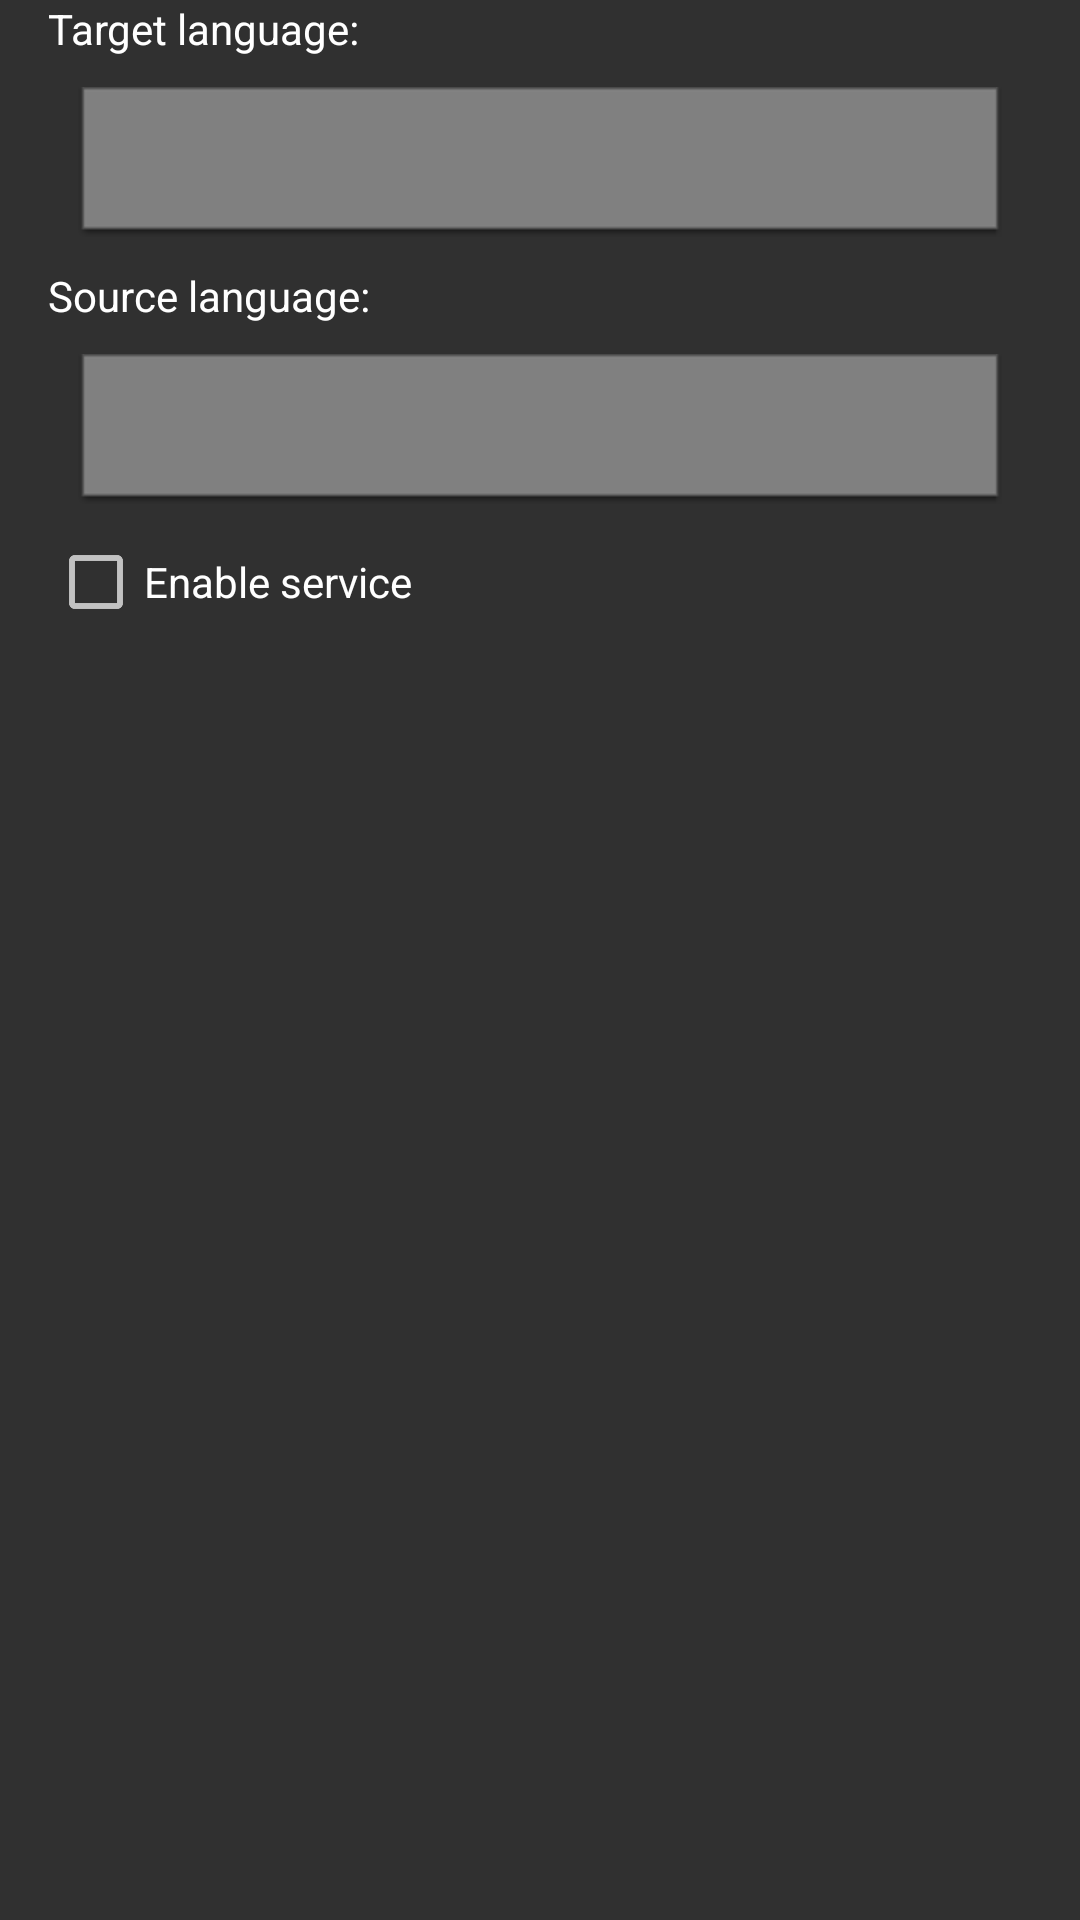

Reconstruct the res/layout file that produces this screen, plus the resources it refers to.
<!-- AndroidManifest.xml: application theme AppTheme -->
<!-- res/layout/activity_main.xml -->
<?xml version="1.0" encoding="utf-8"?>
<LinearLayout xmlns:android="http://schemas.android.com/apk/res/android"
    android:id="@+id/main_layout"
    android:layout_width="match_parent"
    android:layout_height="match_parent"
    android:orientation="vertical"
    android:paddingLeft="16dp"
    android:paddingRight="16dp"
    android:screenOrientation="portrait">

    <TextView
        android:id="@+id/target_language_request_text"
        android:layout_width="match_parent"
        android:layout_height="wrap_content"
        android:text="@string/target_language_request"
        android:textColor="@android:color/white" />

    <Spinner
        android:id="@+id/target_language_spinner"
        android:layout_width="match_parent"
        android:layout_height="50dp"
        android:layout_margin="10dp"
        android:background="@android:drawable/editbox_dropdown_dark_frame"
        android:padding="10dp"
        android:spinnerMode="dialog" />

    <TextView
        android:id="@+id/source_language_request_text"
        android:layout_width="match_parent"
        android:layout_height="wrap_content"
        android:text="@string/source_language_request"
        android:textColor="@android:color/white" />

    <Spinner
        android:id="@+id/source_language_spinner"
        android:layout_width="match_parent"
        android:layout_height="50dp"
        android:layout_margin="10dp"
        android:background="@android:drawable/editbox_dropdown_dark_frame"
        android:padding="10dp"
        android:spinnerMode="dialog"
        android:visibility="visible" />

    <CheckBox
        android:id="@+id/check_box_is_enabled"
        android:layout_width="match_parent"
        android:layout_height="wrap_content"
        android:checked="false"
        android:text="@string/enable_service" />

</LinearLayout>
<!-- resources referenced by this layout -->
<resources>
  <string name="enable_service">Enable service</string>
  <string name="source_language_request">Source language:</string>
  <string name="target_language_request">Target language:</string>
  <style name="AppTheme" parent="Theme.AppCompat">
          
          <item name="colorPrimary">@color/colorPrimary</item>
          <item name="colorPrimaryDark">@color/colorPrimaryDark</item>
          <item name="colorAccent">@color/colorAccent</item>
      </style>
  <!-- not gathered from this repository: default colours our renderer supplied (Android Studio template values) -->
  <color name="colorPrimary">#FF6200EE</color>
  <color name="colorPrimaryDark">#FF3700B3</color>
  <color name="colorAccent">#FF03DAC5</color>
</resources>
